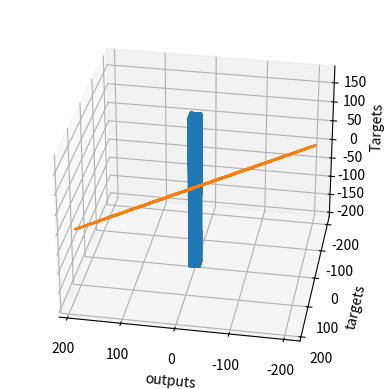

Python code for this plot:
import numpy as np

# matplotlib と mpl_toolkits は必須ではないですが、グラフを書く際に必要となります。  
import matplotlib.pyplot as plt
from mpl_toolkits.mplot3d import Axes3D

# まずは作成したいデータの数を入れた変数を作成します
observations = 1000

# 入力の変数は2つです
# 今回はそれをxとzとします
# その値は一様分布を使ってランダムに決めていきます。uniformメソッドの引数は3つです(low, high, size).
# xs と zs のサイズは1000 x 1です
xs = np.random.uniform(low=-10, high=10, size=(observations,1))
zs = np.random.uniform(-10, 10, (observations,1))

# 2つの変数を一つの行列にします 
# column_stackは Numpy のメソッドであり、2つのベクトルを組み合わせて行列にします
inputs = np.column_stack((xs,zs))

# 行列のサイズは n x kとなり、 n はデータの数を示しており、 k は変数の数を示しています。つまり、今回は1000 x 2となります。
print (inputs.shape)

# ターゲットとする値にはランダムなノイズを加えます f(x,z) = 2x - 3z + 5 + <ノイズ>
noise = np.random.uniform(-1, 1, (observations,1))

# f(x,z) = 13x + 7z - 12 + noise の式を使ってターゲットを作成します
# ここでは、重みはそれぞれ2と-3となり、バイアスは5です
targets = 13*xs + 7*zs - 12 + noise

# 念の為、ターゲットのサイズを確認しておきましょう。今回の場合はn x mであり、mは出力の数ということから1000 x 1となります
print (targets.shape)

# 3D plotを使うためにはオブジェクトはある形状でなければいけないことから、reshapeメソッドを使っていきます
targets = targets.reshape(observations,)

# matplotlib.pyplotを使って散布図を作成していきます

# 変数を宣言します
fig = plt.figure()

# 3dのグラフを作成するためのメソッドを書いていきます
ax = fig.add_subplot(111, projection='3d')

# 軸を選びます
ax.plot(xs, zs, targets)

# ラベルに名前を付けます
ax.set_xlabel('xs')
ax.set_ylabel('zs')
ax.set_zlabel('Targets')

# azimの値を変えることで、グラフをどこから見るのかという点を変更することができます
ax.view_init(azim=100)

# 実際に散布図を表示していきます 
plt.show()

# ターゲットの形状を元に戻していきます
targets = targets.reshape(observations,1)

# 重みとバイアスを、ある範囲でランダムに決めていきます
# その範囲を決める変数としてinit_rangeを定義します
init_range = 0.1

# 重みのサイズは k x mであり k は入力の数、 m は出力の数です
# 今回の場合においては、重みの行列は2x1となります。
weights = np.random.uniform(low=-init_range, high=init_range, size=(2, 1))

# バイアスのサイズは1であり、スカラーとなります
biases = np.random.uniform(low=-init_range, high=init_range, size=1)

#初期化の結果を確認してみましょう
print (weights)
print (biases)

# 今回の例では、学習率が0.02だと非常に良く機能します。
learning_rate = 0.02

# 今回は繰り返しの回数は100回とします
for i in range (100):
    
    # y = xw + b の線形モデルの等式です
    outputs = np.dot(inputs,weights) + biases
    # デルタは出力とターゲットの差を示しています
    # ここではデルタは1000x1のベクトルです
    deltas = outputs - targets
        
    # L2ノルム損失を使って損失の計算をしていきます。
    # また、コードを一般化させるためにデータの数で割っています。
    loss = np.sum(deltas ** 2)  / observations
    deltas_signs = np.sign(deltas)
    deltas_signs[deltas_signs == 0] = 1
    
    # それぞれの繰り返しにおける損失関数の値を出力します.
    print (loss)
    
    # 損失関数の場合と同じように、デルタに関してもデータの数で割っていきます
    deltas_scaled = deltas / observations
    
    # 勾配降下法のアルゴリズムを適用していきます
    # 重みは2x1, 学習率は1x1 (scalar), 入力は1000x2, デルタは1000x1となります
    # 演算を適切に行うために、入力の転置を取ります
    weights = weights - learning_rate * np.dot(inputs.T,deltas_scaled)
    biases = biases - learning_rate * np.sum(deltas_scaled)

# 重みとバイアスの値が適切かどうか確認しましょう。（重みは2と-3、バイアスは5でした。）
print (weights, biases)

plt.plot(outputs,targets)
plt.xlabel('outputs')
plt.ylabel('targets')
plt.show()